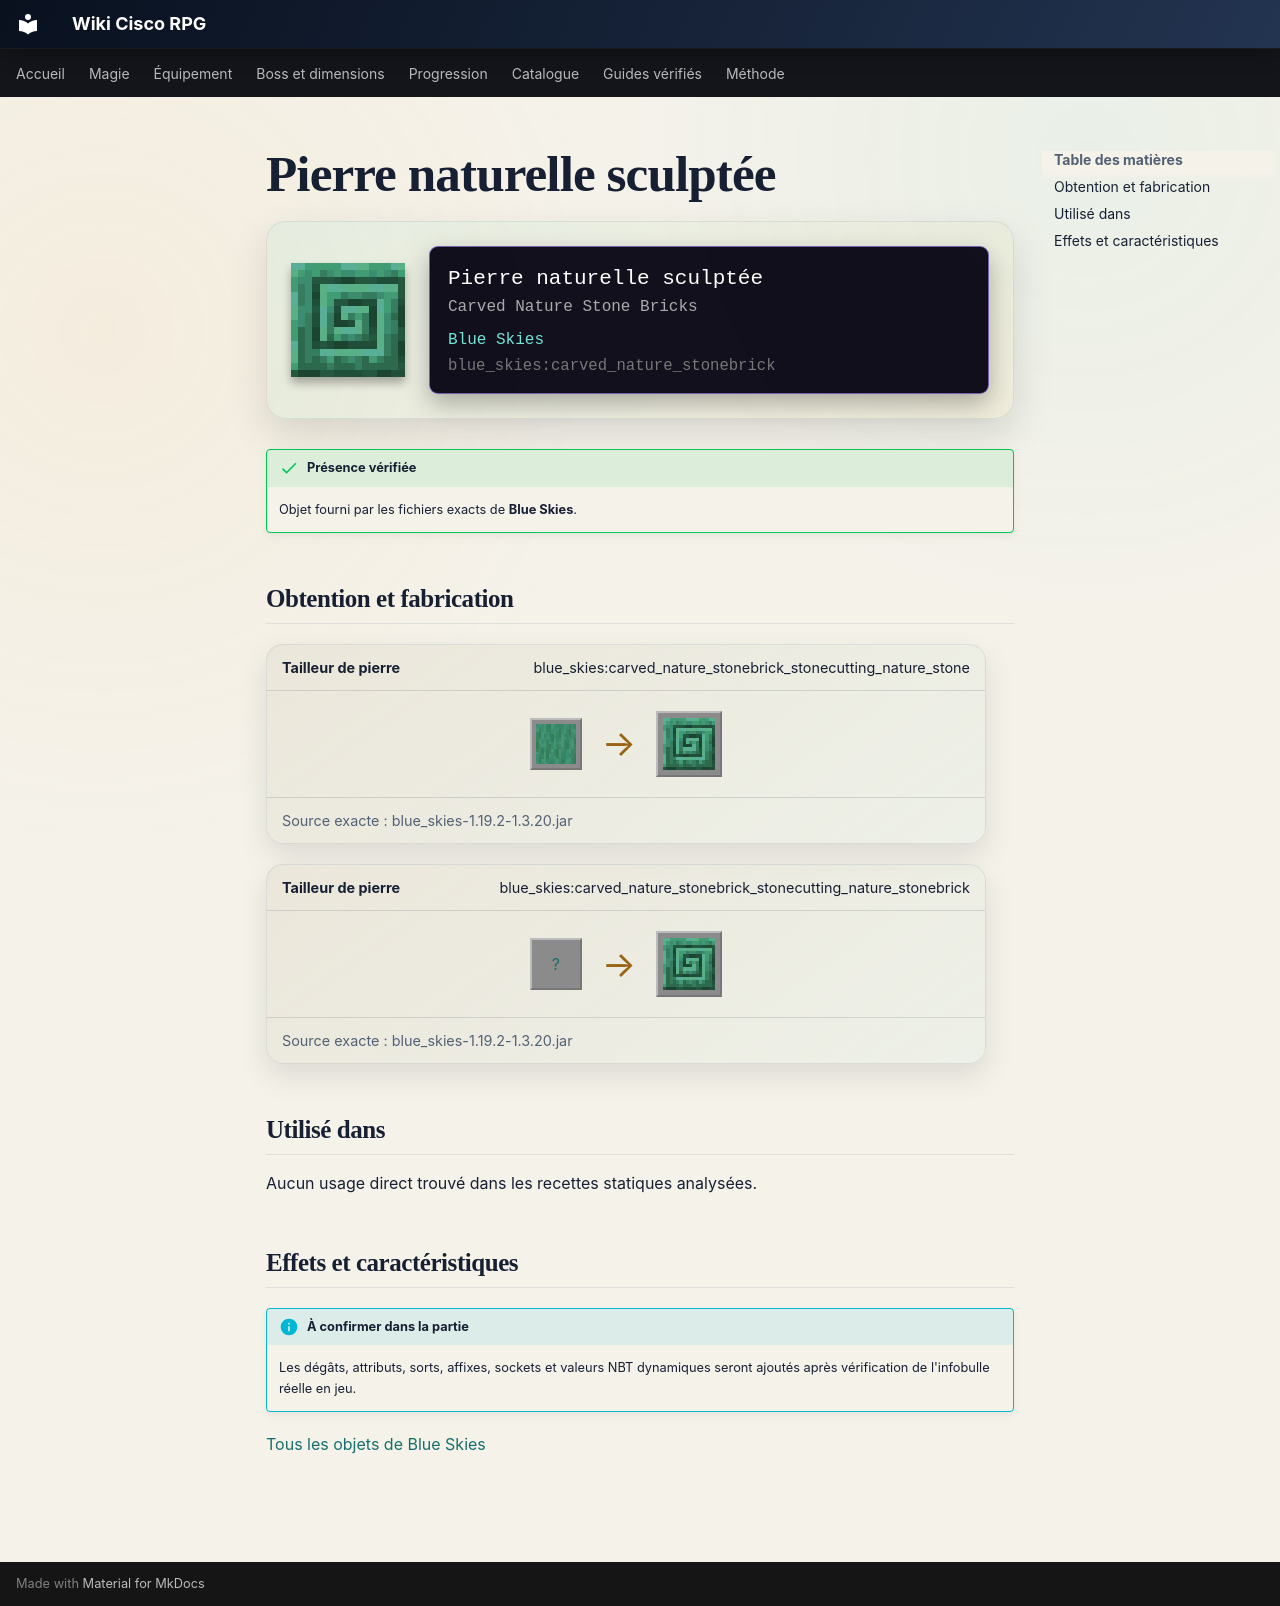

repository: Kloups-Dev/wiki-cisco-rpg · page: catalogue/objets/blue_skies/carved_nature_stonebrick/index.html · generator: mkdocs

# Pierre naturelle sculptée

<div class="mc-item-showcase">
<img class="mc-item-icon" src="../../../../assets/generated/items/blue_skies/carved_nature_stonebrick.png" alt="Pierre naturelle sculptée">
<div class="mc-tooltip-card">
<div class="mc-tooltip-card__name">Pierre naturelle sculptée</div>
<div class="mc-tooltip-card__alias">Carved Nature Stone Bricks</div>
<div class="mc-tooltip-card__mod">Blue Skies</div>
<div class="mc-tooltip-card__id">blue_skies:carved_nature_stonebrick</div>
</div>
</div>

!!! success "Présence vérifiée"
    Objet fourni par les fichiers exacts de **Blue Skies**.

## Obtention et fabrication

<div class="jei-recipe"><div class="jei-recipe__head"><strong>Tailleur de pierre</strong><span>blue_skies:carved_nature_stonebrick_stonecutting_nature_stone</span></div><div class="jei-recipe__body"><div class="jei-inputs"><a class="jei-slot" href="../../../../catalogue/objets/blue_skies/nature_stone/" title="Pierre naturelle (blue_skies:nature_stone)"><img src="../../../../assets/generated/items/blue_skies/nature_stone.png" alt="" loading="lazy"></a></div><span class="jei-arrow">→</span><span class="jei-slot jei-slot--result"><img src="../../../../assets/generated/items/blue_skies/carved_nature_stonebrick.png" alt=""></span></div><div class="jei-recipe__source">Source exacte : blue_skies-1.19.2-1.3.20.jar</div></div>
<div class="jei-recipe"><div class="jei-recipe__head"><strong>Tailleur de pierre</strong><span>blue_skies:carved_nature_stonebrick_stonecutting_nature_stonebrick</span></div><div class="jei-recipe__body"><div class="jei-inputs"><a class="jei-slot" href="../../../../catalogue/objets/blue_skies/nature_stonebrick/" title="Pierre naturelle taillée (blue_skies:nature_stonebrick)">?</a></div><span class="jei-arrow">→</span><span class="jei-slot jei-slot--result"><img src="../../../../assets/generated/items/blue_skies/carved_nature_stonebrick.png" alt=""></span></div><div class="jei-recipe__source">Source exacte : blue_skies-1.19.2-1.3.20.jar</div></div>

## Utilisé dans

Aucun usage direct trouvé dans les recettes statiques analysées.

## Effets et caractéristiques

!!! info "À confirmer dans la partie"
    Les dégâts, attributs, sorts, affixes, sockets et valeurs NBT dynamiques seront ajoutés après vérification de l'infobulle réelle en jeu.

[Tous les objets de Blue Skies](../../../contenu/blue-skies.md)
